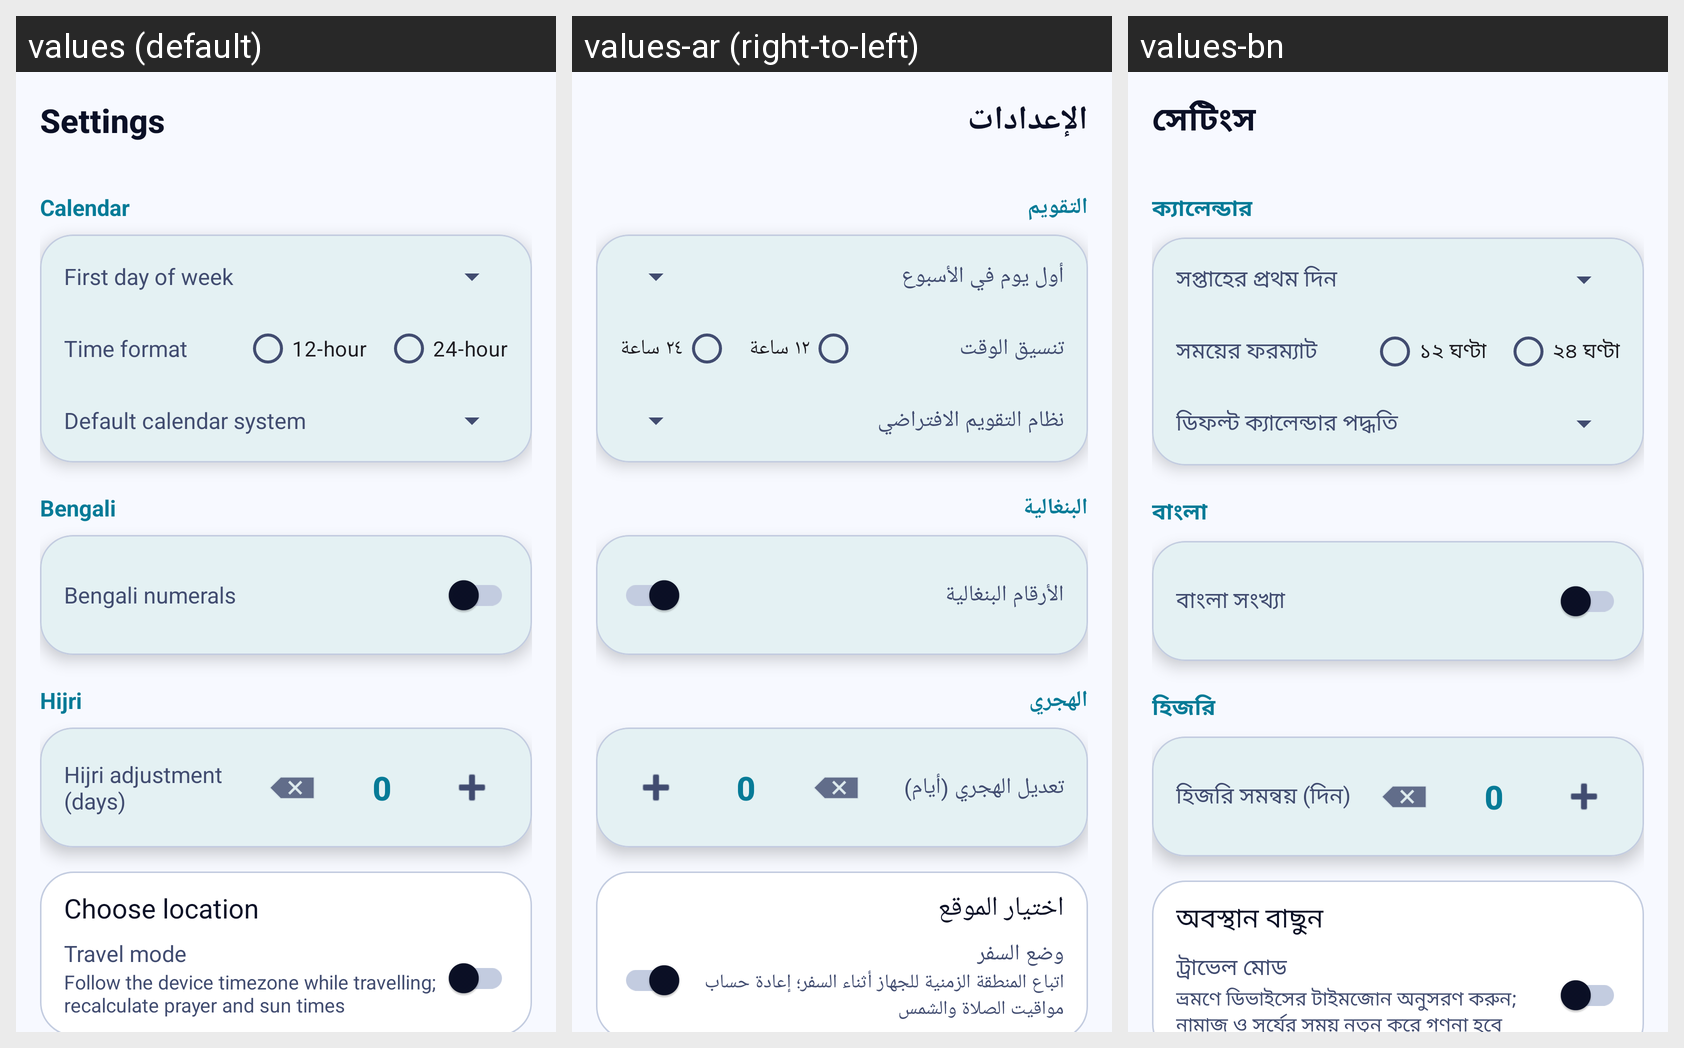

Translations of the strings shown on this Android screen, per locale in the grid:
Android screen res/layout/activity_settings.xml rendered under 3 locales, left to right: values (default), values-ar (right-to-left), values-bn. Device: Nexus 5 (rendered at 1080×1920; each locale shown at half size, 540×960, under a caption strip naming it); theme Theme.SHSCalendar.
Strings drawn on this screen, with the default value and each locale's value (text and hints the layout hard-codes, and strings that could not be matched under every locale, appear in the picture but are not listed):

settings_title
  values: Settings
  values-ar: الإعدادات
  values-bn: সেটিংস

settings_calendar_section
  values: Calendar
  values-ar: التقويم
  values-bn: ক্যালেন্ডার

settings_first_day_of_week
  values: First day of week
  values-ar: أول يوم في الأسبوع
  values-bn: সপ্তাহের প্রথম দিন

settings_time_format
  values: Time format
  values-ar: تنسيق الوقت
  values-bn: সময়ের ফরম্যাট

settings_time_format_12
  values: 12-hour
  values-ar: ١٢ ساعة
  values-bn: ১২ ঘণ্টা

settings_time_format_24
  values: 24-hour
  values-ar: ٢٤ ساعة
  values-bn: ২৪ ঘণ্টা

settings_default_calendar
  values: Default calendar system
  values-ar: نظام التقويم الافتراضي
  values-bn: ডিফল্ট ক্যালেন্ডার পদ্ধতি

settings_bengali_section
  values: Bengali
  values-ar: البنغالية
  values-bn: বাংলা

settings_bengali_numerals
  values: Bengali numerals
  values-ar: الأرقام البنغالية
  values-bn: বাংলা সংখ্যা

settings_hijri_section
  values: Hijri
  values-ar: الهجري
  values-bn: হিজরি

settings_hijri_adjustment
  values: Hijri adjustment (days)
  values-ar: تعديل الهجري (أيام)
  values-bn: হিজরি সমন্বয় (দিন)

location_picker_title
  values: Choose location
  values-ar: اختيار الموقع
  values-bn: অবস্থান বাছুন

travel_mode
  values: Travel mode
  values-ar: وضع السفر
  values-bn: ট্রাভেল মোড

travel_mode_summary
  values: Follow the device timezone while travelling; recalculate prayer and sun times
  values-ar: اتباع المنطقة الزمنية للجهاز أثناء السفر؛ إعادة حساب مواقيت الصلاة والشمس
  values-bn: ভ্রমণে ডিভাইসের টাইমজোন অনুসরণ করুন; নামাজ ও সূর্যের সময় নতুন করে গণনা হবে
